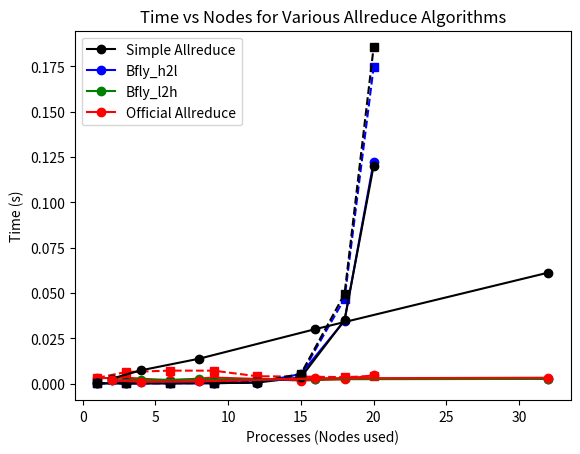

Source code (Python):
import matplotlib.pyplot as plt
import numpy as np

size = 		[1, 3, 6, 9, 12, 15, 18, 20]
data32_official = 	[0.002974, 0.003238, 0.001770, 0.003322, 0.002570, 0.001672, 0.002420, 0.004662]
data128_official = 	[0.003163, 0.006406, 0.007149, 0.007143, 0.004036, 0.003866, 0.003570, 0.004131]

data32_h2l = [0.000131, 0.000134, 0.000157, 0.000217, 0.000580, 0.003378, 0.034967, 0.120140]
data128_h2l = [0.000198 ,0.000206, 0.000314, 0.000323, 0.000824, 0.005373, 0.049437, 0.185455]

data32_l2h = [0.000130, 0.000133, 0.000159, 0.000222, 0.000573, 0.005297, 0.034659, 0.122329]
data128_l2h = [0.000199, 0.000202, 0.000241, 0.000333, 0.000835, 0.004774, 0.046847, 0.174552]


line0, = plt.plot(size, data32_official, 'ro-')
line1, = plt.plot(size, data128_official, 'rs--')
line2, = plt.plot(size, data32_l2h, 'bo-')
line3, = plt.plot(size, data128_l2h, 'bs--')
line4, = plt.plot(size, data32_h2l, 'ko-')
line5, = plt.plot(size, data128_h2l, 'ks--')
plt.xlabel('Log2(size of buffer (Bytes))')
plt.ylabel('Time (s)')
plt.title("Time vs Buffer size for np=32,128")
plt.legend([line0,line1,line2,line3,line4,line5], 
	['32_official', '128_official', '32_l2h', '128_l2h', '32_h2l', '128_h2l'], loc=2)
plt.show()


nodes = [2, 4, 8, 16, 32]
simplereduce = [0.002748, 0.007317, 0.013728, 0.030057, 0.061194]
bflyreduce_h2l = [0.001785, 0.001010, 0.001229, 0.002714, 0.002542]
bflyreduce_l2h = [0.001770, 0.002024, 0.002280, 0.002396, 0.002604]
bfly_official = [0.001807, 0.001023, 0.001211, 0.002914, 0.003238]


line0, = plt.plot(nodes, simplereduce, 'ko-')
line1, = plt.plot(nodes, bflyreduce_h2l, 'bo-')
line2, = plt.plot(nodes, bflyreduce_l2h, 'go-')
line3, = plt.plot(nodes, bfly_official, 'ro-')
plt.xlabel('Processes (Nodes used)')
plt.ylabel('Time (s)')
plt.title('Time vs Nodes for Various Allreduce Algorithms')
plt.legend([line0,line1,line2,line3], 
	['Simple Allreduce', 'Bfly_h2l', 'Bfly_l2h', 'Official Allreduce'], loc=2)
plt.show()
